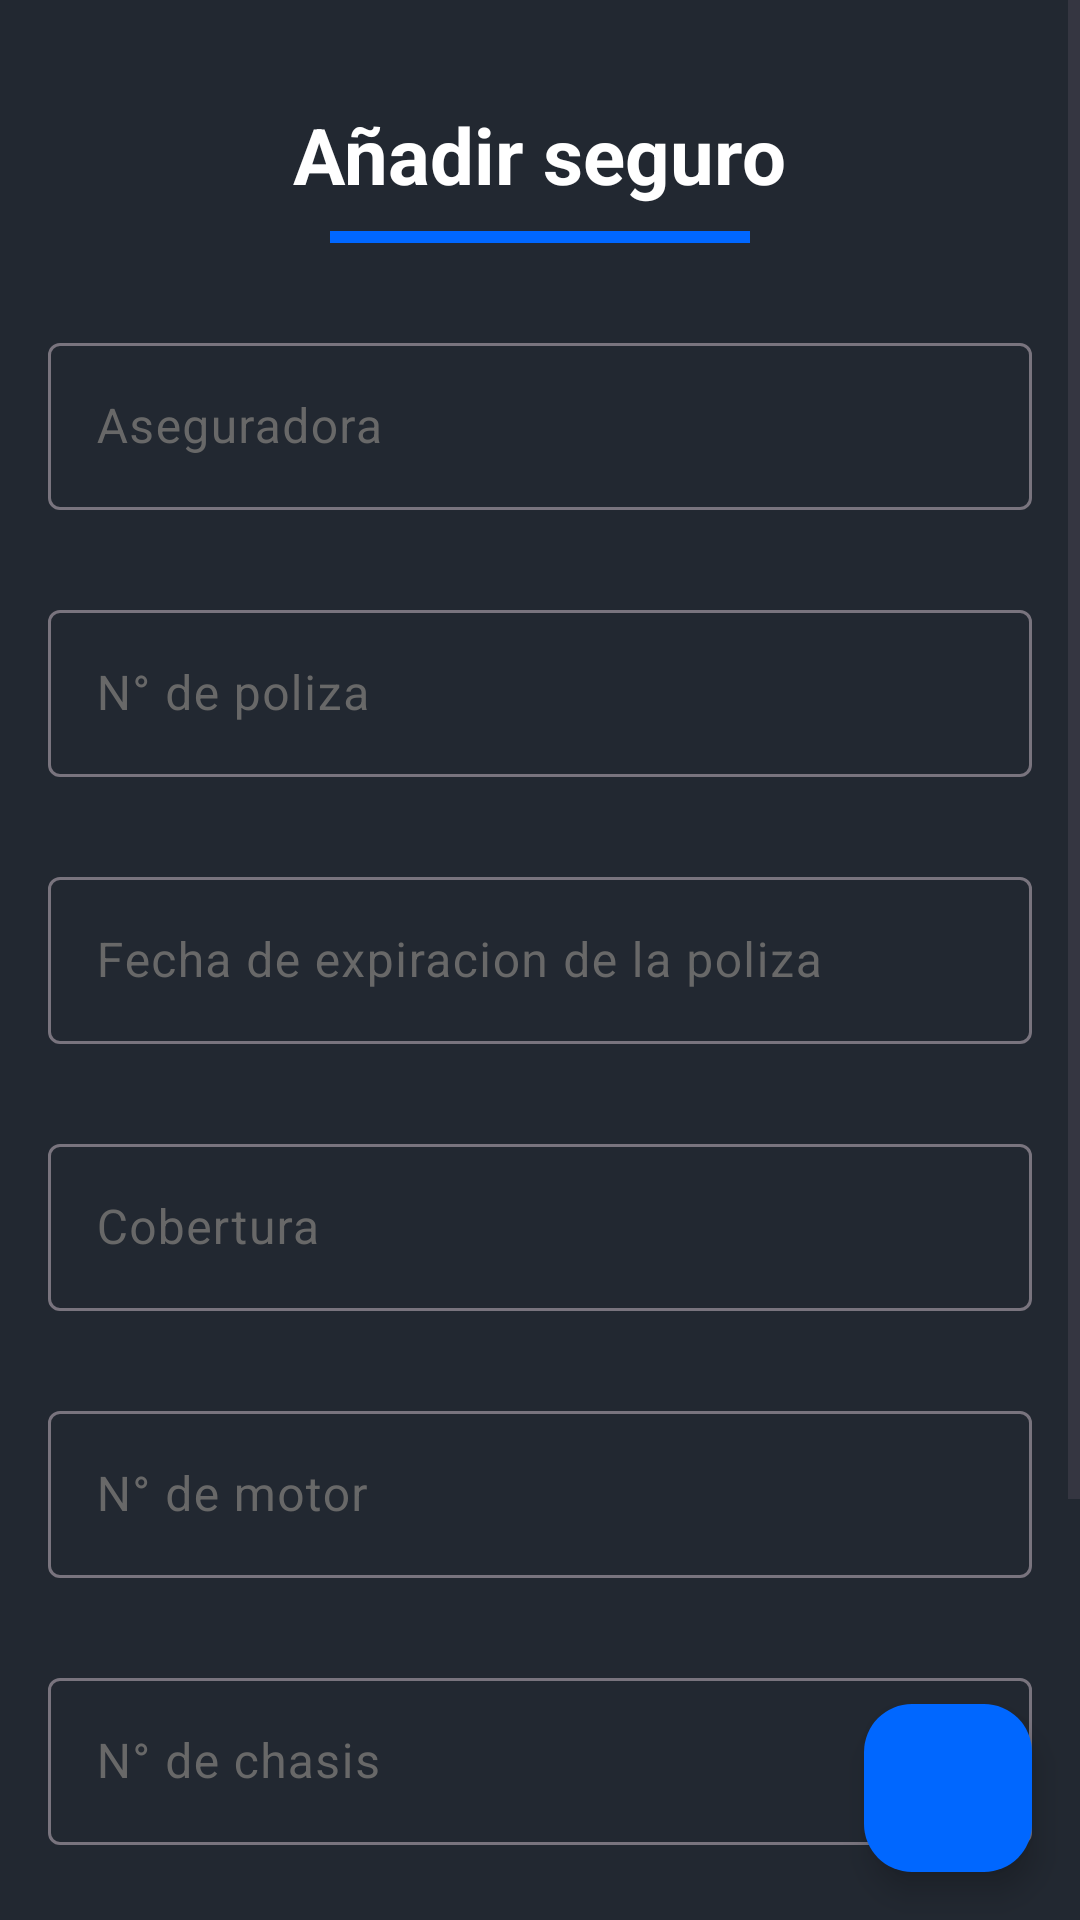

This screen was rendered from an Android layout file. Write that file and the resources it references.
<!-- AndroidManifest.xml: application theme Theme.TrabajoIntegradorModuloNativo -->
<!-- res/layout/fragment_add_insurance.xml -->
<?xml version="1.0" encoding="utf-8"?>
<androidx.coordinatorlayout.widget.CoordinatorLayout
    xmlns:android="http://schemas.android.com/apk/res/android"
    xmlns:app="http://schemas.android.com/apk/res-auto"
    xmlns:tools="http://schemas.android.com/tools"
    android:layout_width="match_parent"
    android:layout_height="match_parent"
    tools:context=".ui.insurance.InsuranceFormFragment">
<ScrollView
    android:id="@+id/insuranceFormScrollView"
    android:layout_width="match_parent"
    android:layout_height="match_parent"
    tools:context=".ui.car.CarFormFragment">



    <LinearLayout
        android:layout_width="match_parent"
        android:layout_height="wrap_content"
        android:layout_marginStart="16dp"
        android:layout_marginTop="16dp"
        android:layout_marginEnd="16dp"
        android:orientation="vertical">

        <LinearLayout
            android:layout_width="match_parent"
            android:layout_height="wrap_content"
            android:gravity="center"
            android:orientation="vertical">

            <TextView
                android:id="@+id/addInsuranceTitle"
                android:layout_width="wrap_content"
                android:layout_height="wrap_content"
                android:layout_marginTop="18dp"
                android:text="@string/anadir_seguro"
                android:textColor="@color/white"
                android:textSize="26sp"
                android:textStyle="bold" />

            <View
                android:id="@+id/titleUnderline"
                android:layout_width="140dp"
                android:layout_height="4dp"
                android:layout_marginTop="8dp"
                android:background="@color/button" />

        </LinearLayout>

        <com.google.android.material.textfield.TextInputLayout
            android:id="@+id/insuranceNameLayout"
            android:layout_width="match_parent"
            android:layout_height="wrap_content"
            android:layout_marginTop="28dp"
            android:hint="@string/aseguradora"
            android:textColorHint="@color/gray_light"
            app:placeholderText="@string/seguro_ejemplo">

            <com.google.android.material.textfield.TextInputEditText
                android:id="@+id/insuranceNameEditText"
                android:layout_width="match_parent"
                android:layout_height="wrap_content"
                android:inputType="textCapSentences"
                android:textColor="@color/white" />
        </com.google.android.material.textfield.TextInputLayout>


        <com.google.android.material.textfield.TextInputLayout
            android:id="@+id/insurancePolicyNumberLayout"
            android:layout_width="match_parent"
            android:layout_height="wrap_content"
            android:layout_marginTop="28dp"
            android:hint="@string/n_de_poliza"
            android:textColorHint="@color/gray_light"
            app:placeholderText="">

            <com.google.android.material.textfield.TextInputEditText
                android:id="@+id/insurancePolicyNumberEditText"
                android:layout_width="match_parent"
                android:layout_height="wrap_content"
                android:inputType="textCapSentences"
                android:textColor="@color/white" />
        </com.google.android.material.textfield.TextInputLayout>

        <com.google.android.material.textfield.TextInputLayout
            android:id="@+id/insuranceExpirationDateLayout"
            android:layout_width="match_parent"
            android:layout_height="wrap_content"
            android:layout_marginTop="28dp"
            android:hint="@string/fecha_de_expiracion"
            android:textColorHint="@color/gray_light"
            app:placeholderText="">

            <com.google.android.material.textfield.TextInputEditText
                android:id="@+id/insuranceExpirationDateEditText"
                android:layout_width="match_parent"
                android:layout_height="wrap_content"
                android:inputType="textCapSentences"
                android:textColor="@color/white" />
        </com.google.android.material.textfield.TextInputLayout>



        <com.google.android.material.textfield.TextInputLayout
            android:id="@+id/insuranceCoverageLayout"
            android:layout_width="match_parent"
            android:layout_height="wrap_content"
            android:layout_marginTop="28dp"
            android:hint="@string/cobertura"
            android:textColorHint="@color/gray_light"
            app:placeholderText="@string/cobertura_ejemplo">

            <com.google.android.material.textfield.TextInputEditText
                android:id="@+id/insuranceCoverageEditText"
                android:layout_width="match_parent"
                android:layout_height="wrap_content"
                android:inputType="textCapSentences"
                android:textColor="@color/white" />
        </com.google.android.material.textfield.TextInputLayout>

        <com.google.android.material.textfield.TextInputLayout
            android:id="@+id/engineNumberLayout"
            android:layout_width="match_parent"
            android:layout_height="wrap_content"
            android:layout_marginTop="28dp"
            android:hint="@string/n_de_motor"
            android:textColorHint="@color/gray_light"
            app:placeholderText="">

            <com.google.android.material.textfield.TextInputEditText
                android:id="@+id/engineNumberEditText"
                android:layout_width="match_parent"
                android:layout_height="wrap_content"
                android:inputType="textCapSentences"
                android:textColor="@color/white" />
        </com.google.android.material.textfield.TextInputLayout>

        <com.google.android.material.textfield.TextInputLayout
            android:id="@+id/chassisNumberLayout"
            android:layout_width="match_parent"
            android:layout_height="wrap_content"
            android:layout_marginTop="28dp"
            android:hint="@string/n_de_chasis"
            android:textColorHint="@color/gray_light"
            app:placeholderText="">

            <com.google.android.material.textfield.TextInputEditText
                android:id="@+id/chassisNumberEditText"
                android:layout_width="match_parent"
                android:layout_height="wrap_content"
                android:inputType="textCapSentences"
                android:textColor="@color/white" />
        </com.google.android.material.textfield.TextInputLayout>

        <com.google.android.material.textfield.TextInputLayout
            android:id="@+id/ownerNameLayout"
            android:layout_width="match_parent"
            android:layout_height="wrap_content"
            android:layout_marginTop="28dp"
            android:hint="@string/titular_de_la_poliza"
            android:textColorHint="@color/gray_light"
            app:placeholderText="@string/nombre_apellido">

            <com.google.android.material.textfield.TextInputEditText
                android:id="@+id/ownerNameEditText"
                android:layout_width="match_parent"
                android:layout_height="wrap_content"
                android:inputType="textCapSentences"
                android:textColor="@color/white" />
        </com.google.android.material.textfield.TextInputLayout>

        <LinearLayout
            android:layout_width="match_parent"
            android:layout_height="wrap_content"
            android:layout_marginTop="28dp"
            android:gravity="center_vertical"
            android:orientation="horizontal">

            <Button
                android:id="@+id/btnSelectFile"
                style="?attr/materialButtonOutlinedStyle"
                android:layout_width="wrap_content"
                android:layout_height="wrap_content"
                android:text="@string/seleccionar_tarjeta"
                android:textColor="@color/button"
                app:icon="@drawable/doc_icon"
                app:iconTint="@color/button" />


            <TextView
                android:id="@+id/fileNameTextView"
                android:layout_width="0dp"
                android:layout_height="wrap_content"
                android:layout_marginStart="16dp"
                android:layout_weight="1"
                android:ellipsize="middle"
                android:maxLines="1"
                android:textColor="@color/gray_light"
                android:textSize="14sp"
                tools:text="poliza_seguro_2025.pdf" />

        </LinearLayout>

        <com.google.android.material.button.MaterialButton
            android:id="@+id/btnDeleteInsurance"
            style="?attr/materialButtonOutlinedStyle"
            android:layout_width="wrap_content"
            android:layout_height="wrap_content"
            android:layout_marginTop="32dp"
            android:layout_marginStart="0dp"
            android:text="@string/eliminar_seguro"
            android:textColor="@android:color/holo_red_dark"
            app:icon="@drawable/ic_delete"
            app:iconTint="@android:color/holo_red_dark"
            app:strokeColor="@android:color/holo_red_dark"
            android:visibility="gone"
            tools:visibility="visible" />

        <Space
            android:id="@+id/bottomSpacer"
            android:layout_width="match_parent"
            android:layout_height="40dp" />



    </LinearLayout>

</ScrollView>

    <com.google.android.material.floatingactionbutton.FloatingActionButton
        android:id="@+id/saveInsuranceFab"
        android:layout_width="wrap_content"
        android:layout_height="wrap_content"
        android:layout_gravity="bottom|end"
        android:layout_margin="16dp"
        android:clickable="true"
        android:focusable="true"
        app:backgroundTint="@color/button"
        app:srcCompat="@drawable/ic_check"
        app:tint="@android:color/white"/>

</androidx.coordinatorlayout.widget.CoordinatorLayout>
<!-- resources referenced by this layout -->
<resources>
  <color name="button">#0067FF</color>
  <color name="gray_light">#686868</color>
  <color name="white">#FFFFFFFF</color>
  <string name="anadir_seguro">Añadir seguro</string>
  <string name="aseguradora">Aseguradora</string>
  <string name="cobertura">Cobertura</string>
  <string name="cobertura_ejemplo">Ej. Responsabilidad Civil</string>
  <string name="eliminar_seguro">Eliminar Seguro</string>
  <string name="fecha_de_expiracion">Fecha de expiracion de la poliza</string>
  <string name="n_de_chasis">N° de chasis</string>
  <string name="n_de_motor">N° de motor</string>
  <string name="n_de_poliza">N° de poliza</string>
  <string name="nombre_apellido">Nombre y apellido</string>
  <string name="seguro_ejemplo">Ej. La Caja, Libra, Rivadavia</string>
  <string name="seleccionar_tarjeta">Seleccionar tarjeta de circulación</string>
  <string name="titular_de_la_poliza">Titular de la poliza</string>
  <style name="Theme.TrabajoIntegradorModuloNativo" parent="Base.Theme.TrabajoIntegradorModuloNativo" />
  <style name="Base.Theme.TrabajoIntegradorModuloNativo" parent="Theme.Material3.DayNight.NoActionBar">
          
          <item name="android:windowBackground">@color/primary</item>
          <item name="android:colorBackground">@color/primary</item>
      </style>
  <color name="primary">#222831</color>
</resources>
